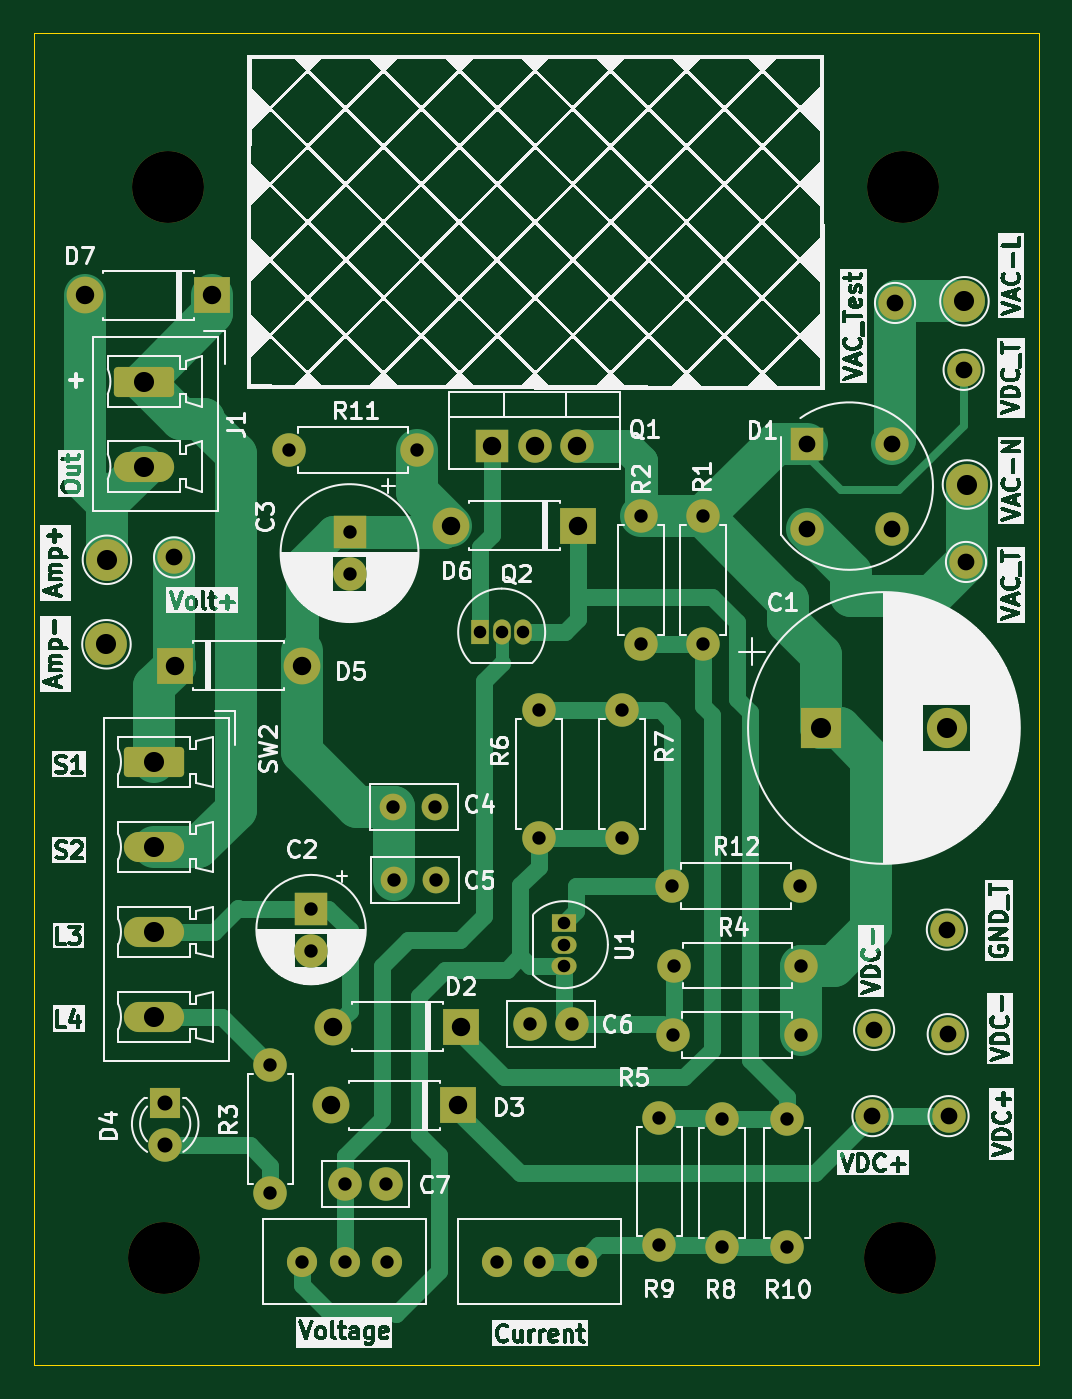
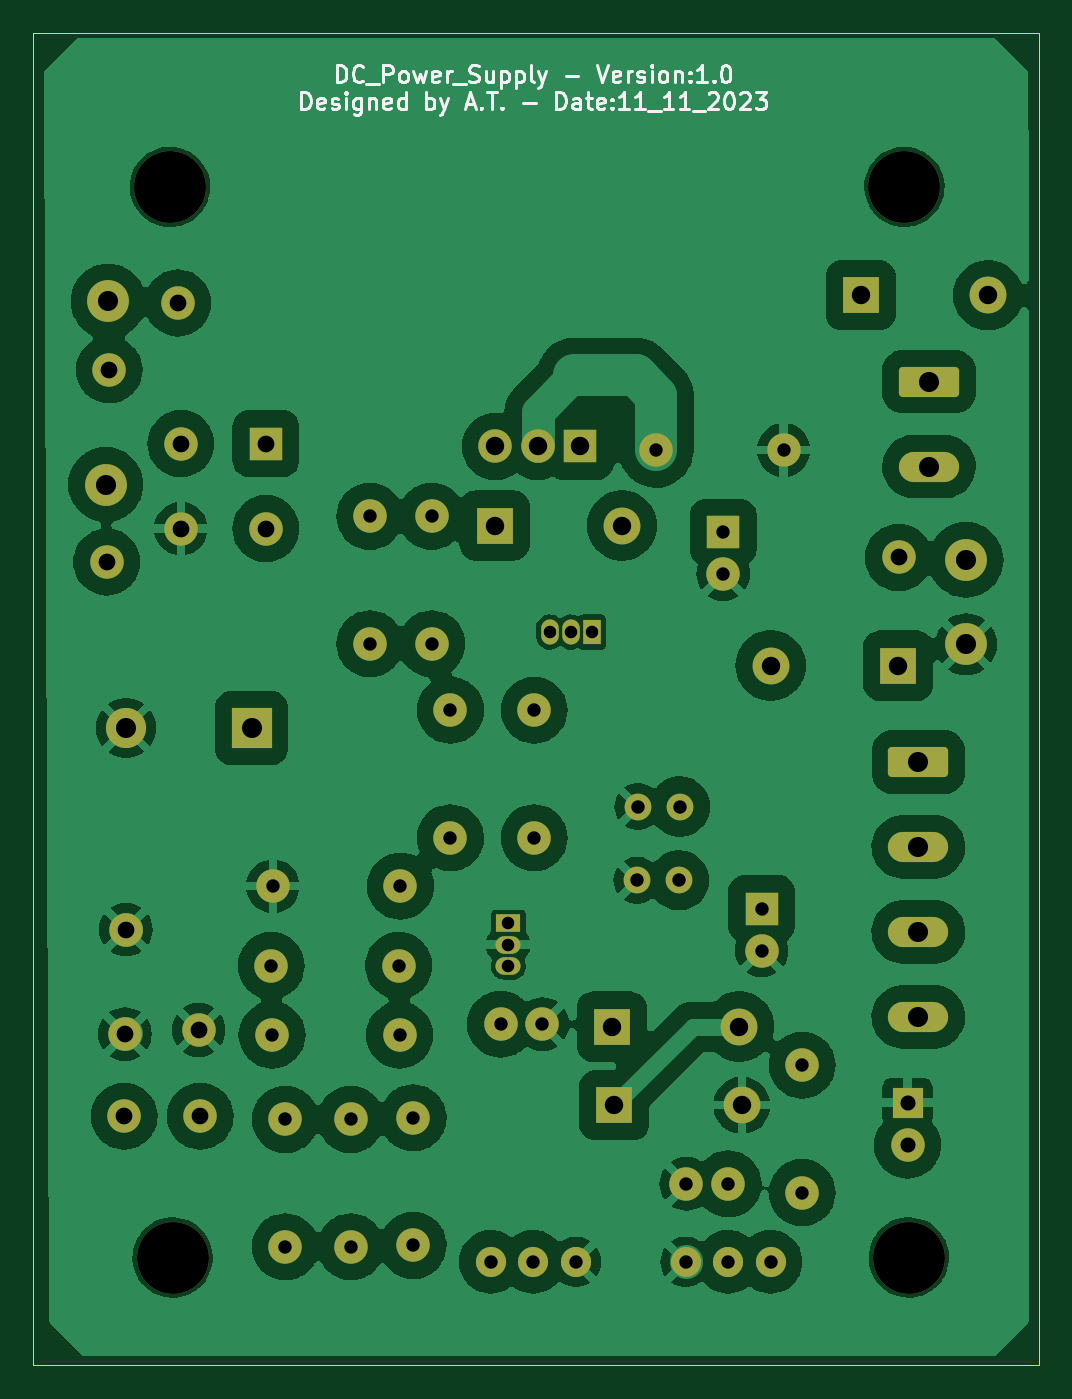
Circuit board: 11 layer files. Board 60.1 x 79.6 mm.
- bottom_copper: Fonte 0-24V-B_Cu.gbl (153642 bytes)
- bottom_mask: Fonte 0-24V-B_Mask.gbs (4262 bytes)
- paste: Fonte 0-24V-B_Paste.gbp (502 bytes)
- bottom_silk: Fonte 0-24V-B_Silkscreen.gbo (28896 bytes)
- outline: Fonte 0-24V-Edge_Cuts.gm1 (665 bytes)
- top_copper: Fonte 0-24V-F_Cu.gtl (13617 bytes)
- top_mask: Fonte 0-24V-F_Mask.gts (4262 bytes)
- paste: Fonte 0-24V-F_Paste.gtp (502 bytes)
- top_silk: Fonte 0-24V-F_Silkscreen.gto (219016 bytes)
- drill: Fonte 0-24V-NPTH.drl (412 bytes)
- drill: Fonte 0-24V-PTH.drl (2107 bytes)

=== bottom_copper: Fonte 0-24V-B_Cu.gbl (153642 bytes, source omitted) ===
=== bottom_mask: Fonte 0-24V-B_Mask.gbs ===
G04 #@! TF.GenerationSoftware,KiCad,Pcbnew,7.0.8-dirty*
G04 #@! TF.CreationDate,2023-11-16T23:24:39-03:00*
G04 #@! TF.ProjectId,Fonte 0-24V,466f6e74-6520-4302-9d32-34562e6b6963,rev?*
G04 #@! TF.SameCoordinates,Original*
G04 #@! TF.FileFunction,Soldermask,Bot*
G04 #@! TF.FilePolarity,Negative*
%FSLAX46Y46*%
G04 Gerber Fmt 4.6, Leading zero omitted, Abs format (unit mm)*
G04 Created by KiCad (PCBNEW 7.0.8-dirty) date 2023-11-16 23:24:39*
%MOMM*%
%LPD*%
G01*
G04 APERTURE LIST*
G04 Aperture macros list*
%AMRoundRect*
0 Rectangle with rounded corners*
0 $1 Rounding radius*
0 $2 $3 $4 $5 $6 $7 $8 $9 X,Y pos of 4 corners*
0 Add a 4 corners polygon primitive as box body*
4,1,4,$2,$3,$4,$5,$6,$7,$8,$9,$2,$3,0*
0 Add four circle primitives for the rounded corners*
1,1,$1+$1,$2,$3*
1,1,$1+$1,$4,$5*
1,1,$1+$1,$6,$7*
1,1,$1+$1,$8,$9*
0 Add four rect primitives between the rounded corners*
20,1,$1+$1,$2,$3,$4,$5,0*
20,1,$1+$1,$4,$5,$6,$7,0*
20,1,$1+$1,$6,$7,$8,$9,0*
20,1,$1+$1,$8,$9,$2,$3,0*%
G04 Aperture macros list end*
%ADD10C,2.000000*%
%ADD11R,2.200000X2.200000*%
%ADD12O,2.200000X2.200000*%
%ADD13C,4.300000*%
%ADD14C,2.500000*%
%ADD15O,2.000000X2.000000*%
%ADD16R,2.000000X2.000000*%
%ADD17C,1.600000*%
%ADD18RoundRect,0.250000X-1.550000X0.650000X-1.550000X-0.650000X1.550000X-0.650000X1.550000X0.650000X0*%
%ADD19O,3.600000X1.800000*%
%ADD20R,1.800000X1.800000*%
%ADD21R,1.050000X1.500000*%
%ADD22O,1.050000X1.500000*%
%ADD23R,2.400000X2.400000*%
%ADD24C,2.400000*%
%ADD25C,1.800000*%
%ADD26R,1.500000X1.050000*%
%ADD27O,1.500000X1.050000*%
G04 APERTURE END LIST*
D10*
X186826000Y-63540000D03*
D11*
X156786000Y-102790000D03*
D12*
X149166000Y-102790000D03*
D13*
X139296000Y-52600000D03*
D14*
X187026000Y-70390000D03*
D10*
X167547777Y-79909180D03*
D15*
X167547777Y-72289180D03*
D16*
X158656000Y-68110000D03*
D15*
X161196000Y-68110000D03*
X163736000Y-68110000D03*
D16*
X147826000Y-95740000D03*
D10*
X147826000Y-98240000D03*
X145397777Y-105089180D03*
D15*
X145397777Y-112709180D03*
D11*
X156636000Y-107490000D03*
D12*
X149016000Y-107490000D03*
D11*
X163786000Y-72840000D03*
D12*
X156166000Y-72840000D03*
D10*
X169416000Y-94390000D03*
D15*
X177036000Y-94390000D03*
D10*
X181376000Y-108140000D03*
D17*
X152776000Y-94040000D03*
X155276000Y-94040000D03*
D10*
X182726000Y-59540000D03*
D14*
X135597777Y-79939180D03*
D10*
X149826000Y-112190000D03*
X152326000Y-112190000D03*
X177136000Y-99140000D03*
D15*
X169516000Y-99140000D03*
D18*
X138457777Y-86969180D03*
D19*
X138457777Y-92049180D03*
X138457777Y-97129180D03*
X138457777Y-102209180D03*
D11*
X139666000Y-81209180D03*
D12*
X147286000Y-81209180D03*
D10*
X185826000Y-96990000D03*
X185876000Y-103240000D03*
X172376000Y-108330000D03*
D15*
X172376000Y-115950000D03*
D20*
X139107777Y-107334180D03*
D10*
X139107777Y-109874180D03*
X161426000Y-91500000D03*
D15*
X161426000Y-83880000D03*
D16*
X177451000Y-67945000D03*
D15*
X177451000Y-73025000D03*
X182531000Y-73025000D03*
X182531000Y-67945000D03*
D17*
X152726000Y-89640000D03*
X155226000Y-89640000D03*
D13*
X183186000Y-52600000D03*
D10*
X154137777Y-68329180D03*
D15*
X146517777Y-68329180D03*
D10*
X163426000Y-102640000D03*
X160926000Y-102640000D03*
D21*
X157947777Y-79209180D03*
D22*
X159217777Y-79209180D03*
X160487777Y-79209180D03*
D10*
X185926000Y-108140000D03*
D16*
X150126000Y-73240000D03*
D10*
X150126000Y-75740000D03*
D13*
X139026000Y-116590000D03*
D10*
X181476000Y-102990000D03*
X177086000Y-103290000D03*
D15*
X169466000Y-103290000D03*
D18*
X137825277Y-64236680D03*
D19*
X137825277Y-69316680D03*
D23*
X178313246Y-84940000D03*
D24*
X185813246Y-84940000D03*
D10*
X168646000Y-108240000D03*
D15*
X168646000Y-115860000D03*
D10*
X186967777Y-75019180D03*
X176286000Y-108330000D03*
D15*
X176286000Y-115950000D03*
D11*
X141907777Y-59079180D03*
D12*
X134287777Y-59079180D03*
D25*
X147296000Y-116840000D03*
X149836000Y-116840000D03*
X152376000Y-116840000D03*
D14*
X135626000Y-74890000D03*
D26*
X162966000Y-96620000D03*
D27*
X162966000Y-97890000D03*
X162966000Y-99160000D03*
D10*
X171247777Y-79909180D03*
D15*
X171247777Y-72289180D03*
D13*
X183026000Y-116590000D03*
D25*
X164016000Y-116840000D03*
X161476000Y-116840000D03*
X158936000Y-116840000D03*
D14*
X186876000Y-59440000D03*
D10*
X166426000Y-91500000D03*
D15*
X166426000Y-83880000D03*
D10*
X139637777Y-74749180D03*
M02*

=== paste: Fonte 0-24V-B_Paste.gbp ===
G04 #@! TF.GenerationSoftware,KiCad,Pcbnew,7.0.8-dirty*
G04 #@! TF.CreationDate,2023-11-16T23:24:39-03:00*
G04 #@! TF.ProjectId,Fonte 0-24V,466f6e74-6520-4302-9d32-34562e6b6963,rev?*
G04 #@! TF.SameCoordinates,Original*
G04 #@! TF.FileFunction,Paste,Bot*
G04 #@! TF.FilePolarity,Positive*
%FSLAX46Y46*%
G04 Gerber Fmt 4.6, Leading zero omitted, Abs format (unit mm)*
G04 Created by KiCad (PCBNEW 7.0.8-dirty) date 2023-11-16 23:24:39*
%MOMM*%
%LPD*%
G01*
G04 APERTURE LIST*
G04 APERTURE END LIST*
M02*

=== bottom_silk: Fonte 0-24V-B_Silkscreen.gbo (28896 bytes, source omitted) ===
=== outline: Fonte 0-24V-Edge_Cuts.gm1 ===
G04 #@! TF.GenerationSoftware,KiCad,Pcbnew,7.0.8-dirty*
G04 #@! TF.CreationDate,2023-11-16T23:24:39-03:00*
G04 #@! TF.ProjectId,Fonte 0-24V,466f6e74-6520-4302-9d32-34562e6b6963,rev?*
G04 #@! TF.SameCoordinates,Original*
G04 #@! TF.FileFunction,Profile,NP*
%FSLAX46Y46*%
G04 Gerber Fmt 4.6, Leading zero omitted, Abs format (unit mm)*
G04 Created by KiCad (PCBNEW 7.0.8-dirty) date 2023-11-16 23:24:39*
%MOMM*%
%LPD*%
G01*
G04 APERTURE LIST*
G04 #@! TA.AperFunction,Profile*
%ADD10C,0.050000*%
G04 #@! TD*
G04 APERTURE END LIST*
D10*
X131247777Y-43399180D02*
X191347777Y-43399180D01*
X191347777Y-123039180D01*
X131247777Y-123039180D01*
X131247777Y-43399180D01*
M02*

=== top_copper: Fonte 0-24V-F_Cu.gtl (13617 bytes, source omitted) ===
=== top_mask: Fonte 0-24V-F_Mask.gts ===
G04 #@! TF.GenerationSoftware,KiCad,Pcbnew,7.0.8-dirty*
G04 #@! TF.CreationDate,2023-11-16T23:24:39-03:00*
G04 #@! TF.ProjectId,Fonte 0-24V,466f6e74-6520-4302-9d32-34562e6b6963,rev?*
G04 #@! TF.SameCoordinates,Original*
G04 #@! TF.FileFunction,Soldermask,Top*
G04 #@! TF.FilePolarity,Negative*
%FSLAX46Y46*%
G04 Gerber Fmt 4.6, Leading zero omitted, Abs format (unit mm)*
G04 Created by KiCad (PCBNEW 7.0.8-dirty) date 2023-11-16 23:24:39*
%MOMM*%
%LPD*%
G01*
G04 APERTURE LIST*
G04 Aperture macros list*
%AMRoundRect*
0 Rectangle with rounded corners*
0 $1 Rounding radius*
0 $2 $3 $4 $5 $6 $7 $8 $9 X,Y pos of 4 corners*
0 Add a 4 corners polygon primitive as box body*
4,1,4,$2,$3,$4,$5,$6,$7,$8,$9,$2,$3,0*
0 Add four circle primitives for the rounded corners*
1,1,$1+$1,$2,$3*
1,1,$1+$1,$4,$5*
1,1,$1+$1,$6,$7*
1,1,$1+$1,$8,$9*
0 Add four rect primitives between the rounded corners*
20,1,$1+$1,$2,$3,$4,$5,0*
20,1,$1+$1,$4,$5,$6,$7,0*
20,1,$1+$1,$6,$7,$8,$9,0*
20,1,$1+$1,$8,$9,$2,$3,0*%
G04 Aperture macros list end*
%ADD10C,2.000000*%
%ADD11R,2.200000X2.200000*%
%ADD12O,2.200000X2.200000*%
%ADD13C,4.300000*%
%ADD14C,2.500000*%
%ADD15O,2.000000X2.000000*%
%ADD16R,2.000000X2.000000*%
%ADD17C,1.600000*%
%ADD18RoundRect,0.250000X-1.550000X0.650000X-1.550000X-0.650000X1.550000X-0.650000X1.550000X0.650000X0*%
%ADD19O,3.600000X1.800000*%
%ADD20R,1.800000X1.800000*%
%ADD21R,1.050000X1.500000*%
%ADD22O,1.050000X1.500000*%
%ADD23R,2.400000X2.400000*%
%ADD24C,2.400000*%
%ADD25C,1.800000*%
%ADD26R,1.500000X1.050000*%
%ADD27O,1.500000X1.050000*%
G04 APERTURE END LIST*
D10*
X186826000Y-63540000D03*
D11*
X156786000Y-102790000D03*
D12*
X149166000Y-102790000D03*
D13*
X139296000Y-52600000D03*
D14*
X187026000Y-70390000D03*
D10*
X167547777Y-79909180D03*
D15*
X167547777Y-72289180D03*
D16*
X158656000Y-68110000D03*
D15*
X161196000Y-68110000D03*
X163736000Y-68110000D03*
D16*
X147826000Y-95740000D03*
D10*
X147826000Y-98240000D03*
X145397777Y-105089180D03*
D15*
X145397777Y-112709180D03*
D11*
X156636000Y-107490000D03*
D12*
X149016000Y-107490000D03*
D11*
X163786000Y-72840000D03*
D12*
X156166000Y-72840000D03*
D10*
X169416000Y-94390000D03*
D15*
X177036000Y-94390000D03*
D10*
X181376000Y-108140000D03*
D17*
X152776000Y-94040000D03*
X155276000Y-94040000D03*
D10*
X182726000Y-59540000D03*
D14*
X135597777Y-79939180D03*
D10*
X149826000Y-112190000D03*
X152326000Y-112190000D03*
X177136000Y-99140000D03*
D15*
X169516000Y-99140000D03*
D18*
X138457777Y-86969180D03*
D19*
X138457777Y-92049180D03*
X138457777Y-97129180D03*
X138457777Y-102209180D03*
D11*
X139666000Y-81209180D03*
D12*
X147286000Y-81209180D03*
D10*
X185826000Y-96990000D03*
X185876000Y-103240000D03*
X172376000Y-108330000D03*
D15*
X172376000Y-115950000D03*
D20*
X139107777Y-107334180D03*
D10*
X139107777Y-109874180D03*
X161426000Y-91500000D03*
D15*
X161426000Y-83880000D03*
D16*
X177451000Y-67945000D03*
D15*
X177451000Y-73025000D03*
X182531000Y-73025000D03*
X182531000Y-67945000D03*
D17*
X152726000Y-89640000D03*
X155226000Y-89640000D03*
D13*
X183186000Y-52600000D03*
D10*
X154137777Y-68329180D03*
D15*
X146517777Y-68329180D03*
D10*
X163426000Y-102640000D03*
X160926000Y-102640000D03*
D21*
X157947777Y-79209180D03*
D22*
X159217777Y-79209180D03*
X160487777Y-79209180D03*
D10*
X185926000Y-108140000D03*
D16*
X150126000Y-73240000D03*
D10*
X150126000Y-75740000D03*
D13*
X139026000Y-116590000D03*
D10*
X181476000Y-102990000D03*
X177086000Y-103290000D03*
D15*
X169466000Y-103290000D03*
D18*
X137825277Y-64236680D03*
D19*
X137825277Y-69316680D03*
D23*
X178313246Y-84940000D03*
D24*
X185813246Y-84940000D03*
D10*
X168646000Y-108240000D03*
D15*
X168646000Y-115860000D03*
D10*
X186967777Y-75019180D03*
X176286000Y-108330000D03*
D15*
X176286000Y-115950000D03*
D11*
X141907777Y-59079180D03*
D12*
X134287777Y-59079180D03*
D25*
X147296000Y-116840000D03*
X149836000Y-116840000D03*
X152376000Y-116840000D03*
D14*
X135626000Y-74890000D03*
D26*
X162966000Y-96620000D03*
D27*
X162966000Y-97890000D03*
X162966000Y-99160000D03*
D10*
X171247777Y-79909180D03*
D15*
X171247777Y-72289180D03*
D13*
X183026000Y-116590000D03*
D25*
X164016000Y-116840000D03*
X161476000Y-116840000D03*
X158936000Y-116840000D03*
D14*
X186876000Y-59440000D03*
D10*
X166426000Y-91500000D03*
D15*
X166426000Y-83880000D03*
D10*
X139637777Y-74749180D03*
M02*

=== paste: Fonte 0-24V-F_Paste.gtp ===
G04 #@! TF.GenerationSoftware,KiCad,Pcbnew,7.0.8-dirty*
G04 #@! TF.CreationDate,2023-11-16T23:24:39-03:00*
G04 #@! TF.ProjectId,Fonte 0-24V,466f6e74-6520-4302-9d32-34562e6b6963,rev?*
G04 #@! TF.SameCoordinates,Original*
G04 #@! TF.FileFunction,Paste,Top*
G04 #@! TF.FilePolarity,Positive*
%FSLAX46Y46*%
G04 Gerber Fmt 4.6, Leading zero omitted, Abs format (unit mm)*
G04 Created by KiCad (PCBNEW 7.0.8-dirty) date 2023-11-16 23:24:39*
%MOMM*%
%LPD*%
G01*
G04 APERTURE LIST*
G04 APERTURE END LIST*
M02*

=== top_silk: Fonte 0-24V-F_Silkscreen.gto (219016 bytes, source omitted) ===
=== drill: Fonte 0-24V-NPTH.drl ===
M48
; DRILL file {KiCad 7.0.8-dirty} date Thu Nov 16 23:27:07 2023
; FORMAT={-:-/ absolute / metric / decimal}
; #@! TF.CreationDate,2023-11-16T23:27:07-03:00
; #@! TF.GenerationSoftware,Kicad,Pcbnew,7.0.8-dirty
; #@! TF.FileFunction,NonPlated,1,2,NPTH
FMAT,2
METRIC
; #@! TA.AperFunction,NonPlated,NPTH,ComponentDrill
T1C4.300
%
G90
G05
T1
X139.026Y-116.59
X139.296Y-52.6
X183.026Y-116.59
X183.186Y-52.6
T0
M30

=== drill: Fonte 0-24V-PTH.drl ===
M48
; DRILL file {KiCad 7.0.8-dirty} date Thu Nov 16 23:27:07 2023
; FORMAT={-:-/ absolute / metric / decimal}
; #@! TF.CreationDate,2023-11-16T23:27:07-03:00
; #@! TF.GenerationSoftware,Kicad,Pcbnew,7.0.8-dirty
; #@! TF.FileFunction,Plated,1,2,PTH
FMAT,2
METRIC
; #@! TA.AperFunction,Plated,PTH,ComponentDrill
T1C0.750
; #@! TA.AperFunction,Plated,PTH,ComponentDrill
T2C0.800
; #@! TA.AperFunction,Plated,PTH,ComponentDrill
T3C0.900
; #@! TA.AperFunction,Plated,PTH,ComponentDrill
T4C1.000
; #@! TA.AperFunction,Plated,PTH,ComponentDrill
T5C1.100
; #@! TA.AperFunction,Plated,PTH,ComponentDrill
T6C1.200
%
G90
G05
T1
X157.948Y-79.209
X159.218Y-79.209
X160.488Y-79.209
X162.966Y-96.62
X162.966Y-97.89
X162.966Y-99.16
T2
X145.398Y-105.089
X145.398Y-112.709
X146.518Y-68.329
X147.296Y-116.84
X147.826Y-95.74
X147.826Y-98.24
X149.826Y-112.19
X149.836Y-116.84
X150.126Y-73.24
X150.126Y-75.74
X152.326Y-112.19
X152.376Y-116.84
X152.726Y-89.64
X152.776Y-94.04
X154.138Y-68.329
X155.226Y-89.64
X155.276Y-94.04
X158.936Y-116.84
X160.926Y-102.64
X161.426Y-83.88
X161.426Y-91.5
X161.476Y-116.84
X163.426Y-102.64
X164.016Y-116.84
X166.426Y-83.88
X166.426Y-91.5
X167.548Y-72.289
X167.548Y-79.909
X168.646Y-108.24
X168.646Y-115.86
X169.416Y-94.39
X169.466Y-103.29
X169.516Y-99.14
X171.248Y-72.289
X171.248Y-79.909
X172.376Y-108.33
X172.376Y-115.95
X176.286Y-108.33
X176.286Y-115.95
X177.036Y-94.39
X177.086Y-103.29
X177.136Y-99.14
T3
X139.108Y-107.334
X139.108Y-109.874
T4
X139.638Y-74.749
X177.451Y-67.945
X177.451Y-73.025
X181.376Y-108.14
X181.476Y-102.99
X182.531Y-67.945
X182.531Y-73.025
X182.726Y-59.54
X185.826Y-96.99
X185.876Y-103.24
X185.926Y-108.14
X186.826Y-63.54
X186.968Y-75.019
T5
X134.288Y-59.079
X139.666Y-81.209
X141.908Y-59.079
X147.286Y-81.209
X149.016Y-107.49
X149.166Y-102.79
X156.166Y-72.84
X156.636Y-107.49
X156.786Y-102.79
X158.656Y-68.11
X161.196Y-68.11
X163.736Y-68.11
X163.786Y-72.84
T6
X135.598Y-79.939
X135.626Y-74.89
X137.825Y-64.237
X137.825Y-69.317
X138.458Y-86.969
X138.458Y-92.049
X138.458Y-97.129
X138.458Y-102.209
X178.313Y-84.94
X185.813Y-84.94
X186.876Y-59.44
X187.026Y-70.39
T0
M30

